4-way image classification set "bccd_wbc_seg" from GitHub (ParthaPratimBanik/An-Automatic-Nucleus-Segmentation-and-CNN-Model-based-Classification-Method-of-White-Blood-Cell); label vocabulary: eosinophil, lymphocyte, monocyte, neutrophil.

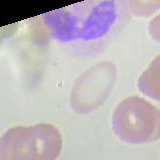
Label: neutrophil

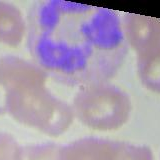
Label: neutrophil

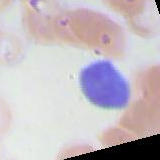
Label: lymphocyte

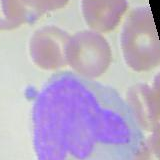
Label: monocyte

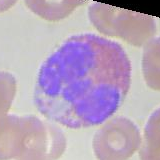
Label: eosinophil

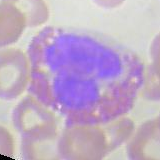
Label: eosinophil
